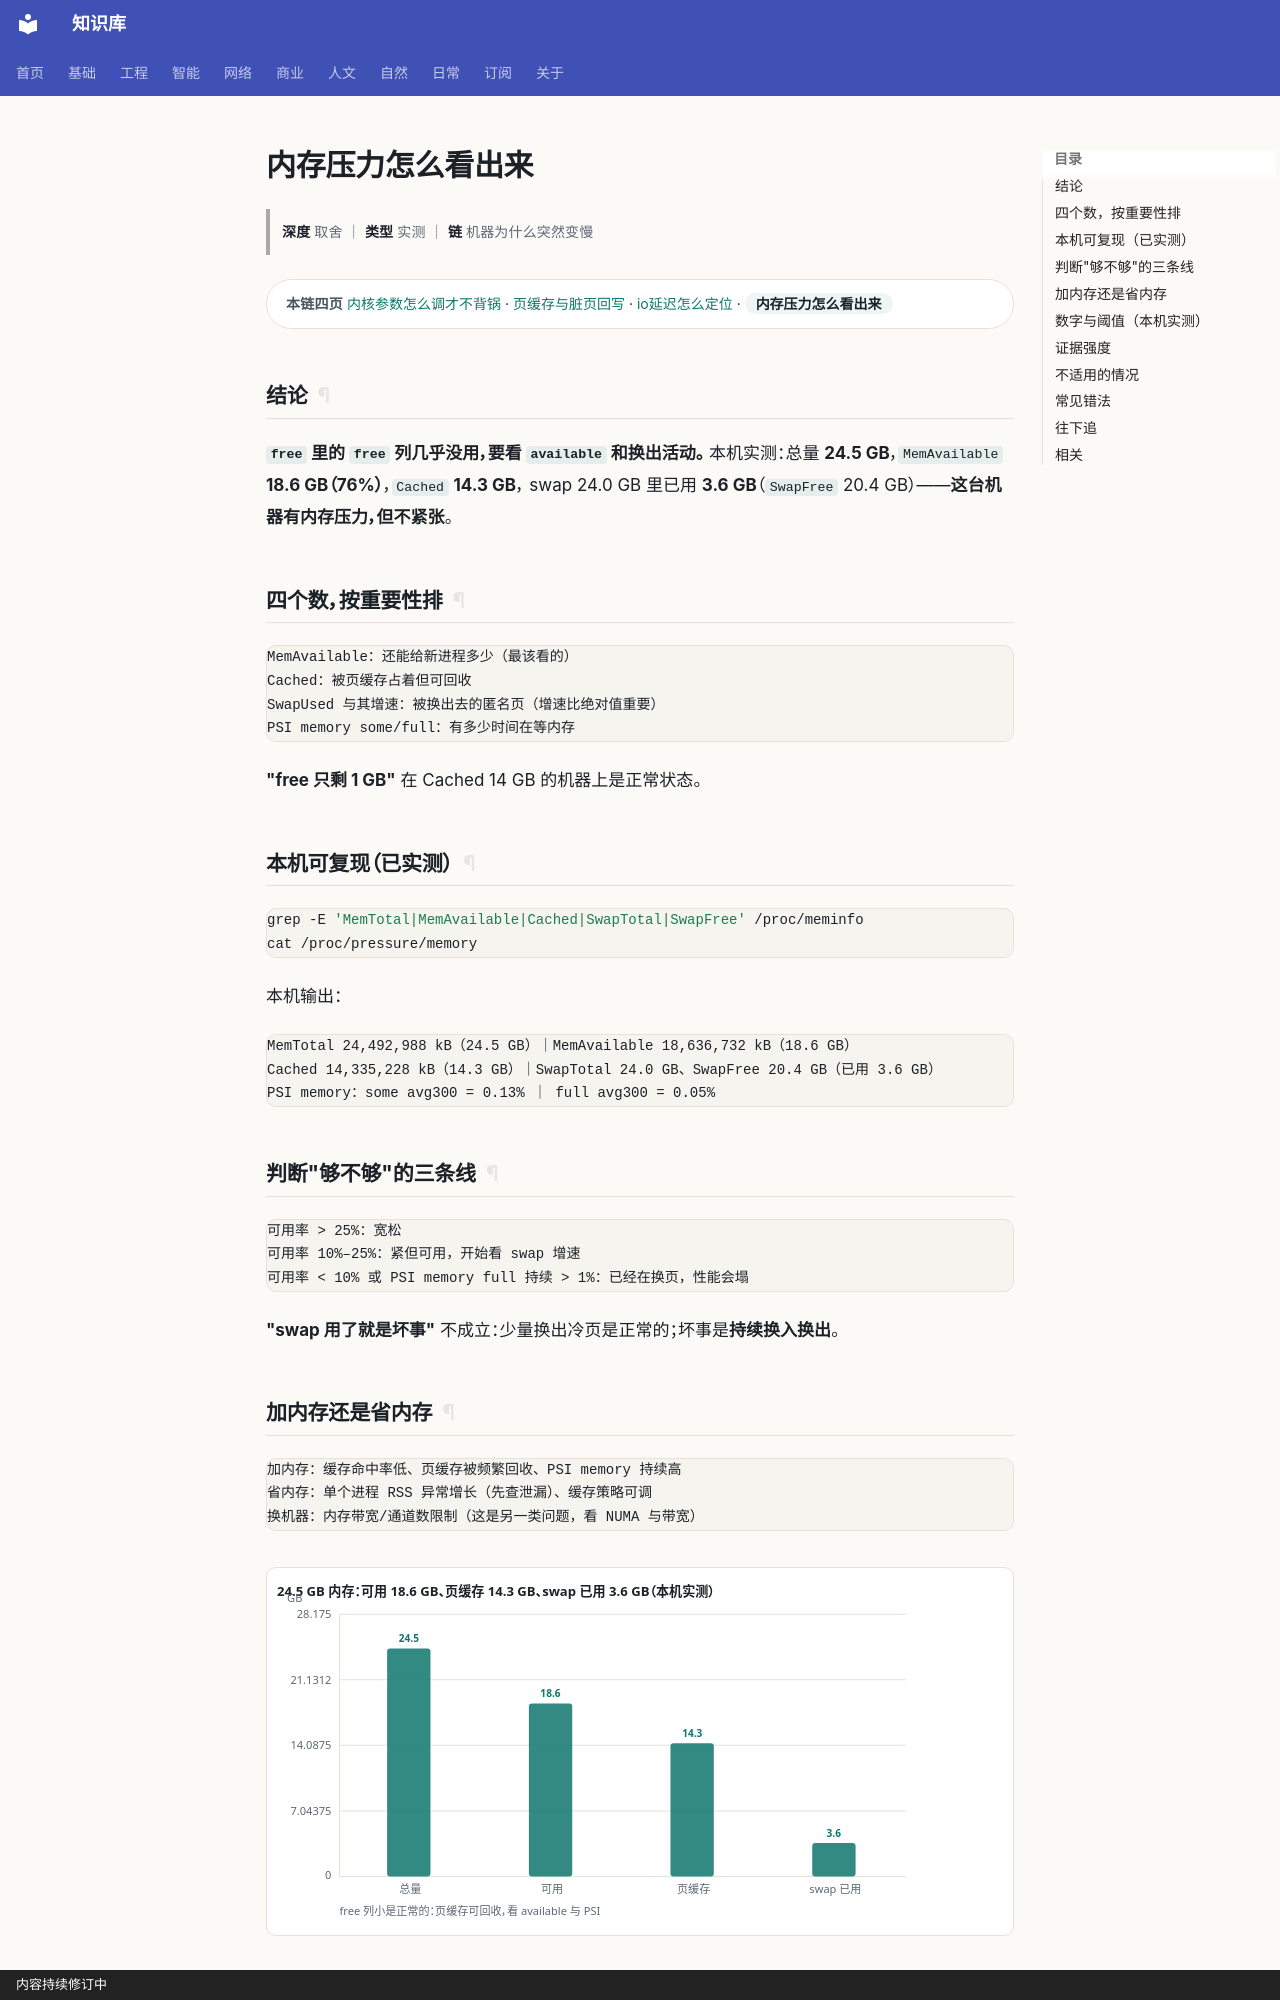

repository: gh503/kb · page: 工程/操作系统/内存压力怎么看出来/index.html · generator: mkdocs · copyright: 内容持续修订中

# 内存压力怎么看出来

> **深度** 取舍 ｜ **类型** 实测 ｜ **链** 机器为什么突然变慢

<div class="kb-chain" markdown>
<span class="kb-chain__label">本链四页</span> [内核参数怎么调才不背锅](内核参数怎么调才不背锅.md) · [页缓存与脏页回写](页缓存与脏页回写.md) · [io延迟怎么定位](io延迟怎么定位.md) · <span class="kb-chain__now">内存压力怎么看出来</span>
</div>

## 结论

**`free` 里的 `free` 列几乎没用，要看 `available` 和换出活动。**
本机实测：总量 **24.5 GB**，`MemAvailable` **18.6 GB（76%）**，`Cached` **14.3 GB**，
swap 24.0 GB 里已用 **3.6 GB**（`SwapFree` 20.4 GB）——**这台机器有内存压力，但不紧张**。

## 四个数，按重要性排

```text
MemAvailable：还能给新进程多少（最该看的）
Cached：被页缓存占着但可回收
SwapUsed 与其增速：被换出去的匿名页（增速比绝对值重要）
PSI memory some/full：有多少时间在等内存
```

**"free 只剩 1 GB"** 在 Cached 14 GB 的机器上是正常状态。

## 本机可复现（已实测）

```bash
grep -E 'MemTotal|MemAvailable|Cached|SwapTotal|SwapFree' /proc/meminfo
cat /proc/pressure/memory
```

本机输出：

```text
MemTotal 24,492,988 kB（24.5 GB）｜MemAvailable 18,636,732 kB（18.6 GB）
Cached 14,335,228 kB（14.3 GB）｜SwapTotal 24.0 GB、SwapFree 20.4 GB（已用 3.6 GB）
PSI memory：some avg300 = 0.13% ｜ full avg300 = 0.05%
```

## 判断"够不够"的三条线

```text
可用率 > 25%：宽松
可用率 10%–25%：紧但可用，开始看 swap 增速
可用率 < 10% 或 PSI memory full 持续 > 1%：已经在换页，性能会塌
```

**"swap 用了就是坏事"** 不成立：少量换出冷页是正常的；坏事是**持续换入换出**。
